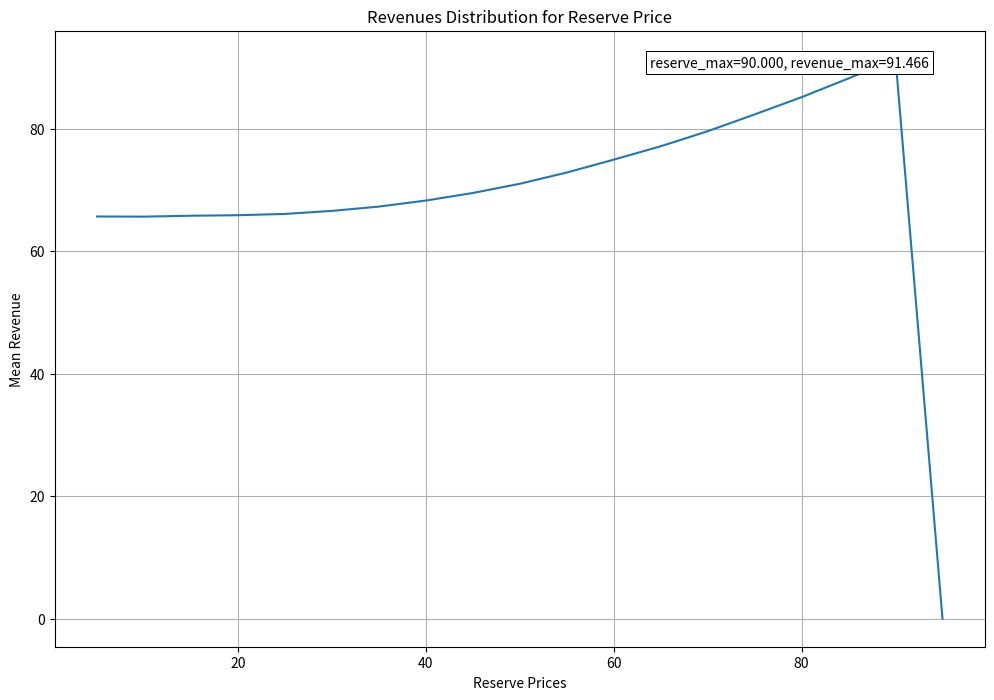

Recreate this plot in Python.
# Computational Economics, Chapman University Fall 2021
# [redacted]
##Project 1 , Question 1
# Author: Kushal Kumar Reddy
# [email redacted]

# Reserve Price in the Ascending Clock Auction

import matplotlib.pyplot as plt
import matplotlib
import random
import numpy as np


def ascend_clock(buyers,incre_clock,start_price,reserve_price,iterations=100000,max_value=150):
    min_value=start_price
    #Iterate over the iterations
    buyer_range=np.arange(5,100,5)
    revenues=[]
    for i in range(iterations):
        buyer_values=sorted([random.choice(buyer_range) for x in range(buyers)]) #Assign random buyer values
        rejected=buyer_values[-2]
        winner=buyer_values[-1]
        selling_price= start_price+np.floor((rejected-start_price)/incre_clock)*incre_clock
        if selling_price>=winner and selling_price>start_price:
            selling_price-=incre_clock
        if selling_price>=reserve_price:
            revenues.append(selling_price) # revenues in each period are the last before periods cost
        #elif winner==rejected and (selling_price-incre_clock)>=reserve_price:
            #revenues.append(selling_price-incre_clock)
    return revenues


revenues=[]
reserve_prices=np.arange(5,100,5)
for revenue_price in reserve_prices:
    revenue=ascend_clock(5,1,0,revenue_price)
    if len(revenue)>0:
        revenues.append(sum(revenue)/len(revenue))
    else:
        revenues.append(0)

reserve_max = reserve_prices[np.argmax(revenues)]
revenue_max = np.max(revenues)
text= "reserve_max={:.3f}, revenue_max={:.3f}".format(reserve_max,revenue_max)

bbox_props = dict(boxstyle="square,pad=0.3", fc="w", ec="k", lw=0.72)
arrowprops=dict(arrowstyle="->",connectionstyle="angle,angleA=0,angleB=60")
kw = dict(textcoords="axes fraction",arrowprops=arrowprops, bbox=bbox_props, ha="right", va="top")

ax=plt.gca()
fig = matplotlib.pyplot.gcf()
plt.plot(np.arange(5,100,5),revenues)
plt.title('Revenues Distribution for Reserve Price')
plt.xlabel('Reserve Prices')
plt.ylabel('Mean Revenue')
plt.grid()

ax.annotate(text, xy=(reserve_max, revenue_max), xytext=(0.94,0.96), **kw)
fig.set_size_inches(12, 8)
fig.savefig('revenue_reserve.png', dpi=100)
plt.show()
print(text)

